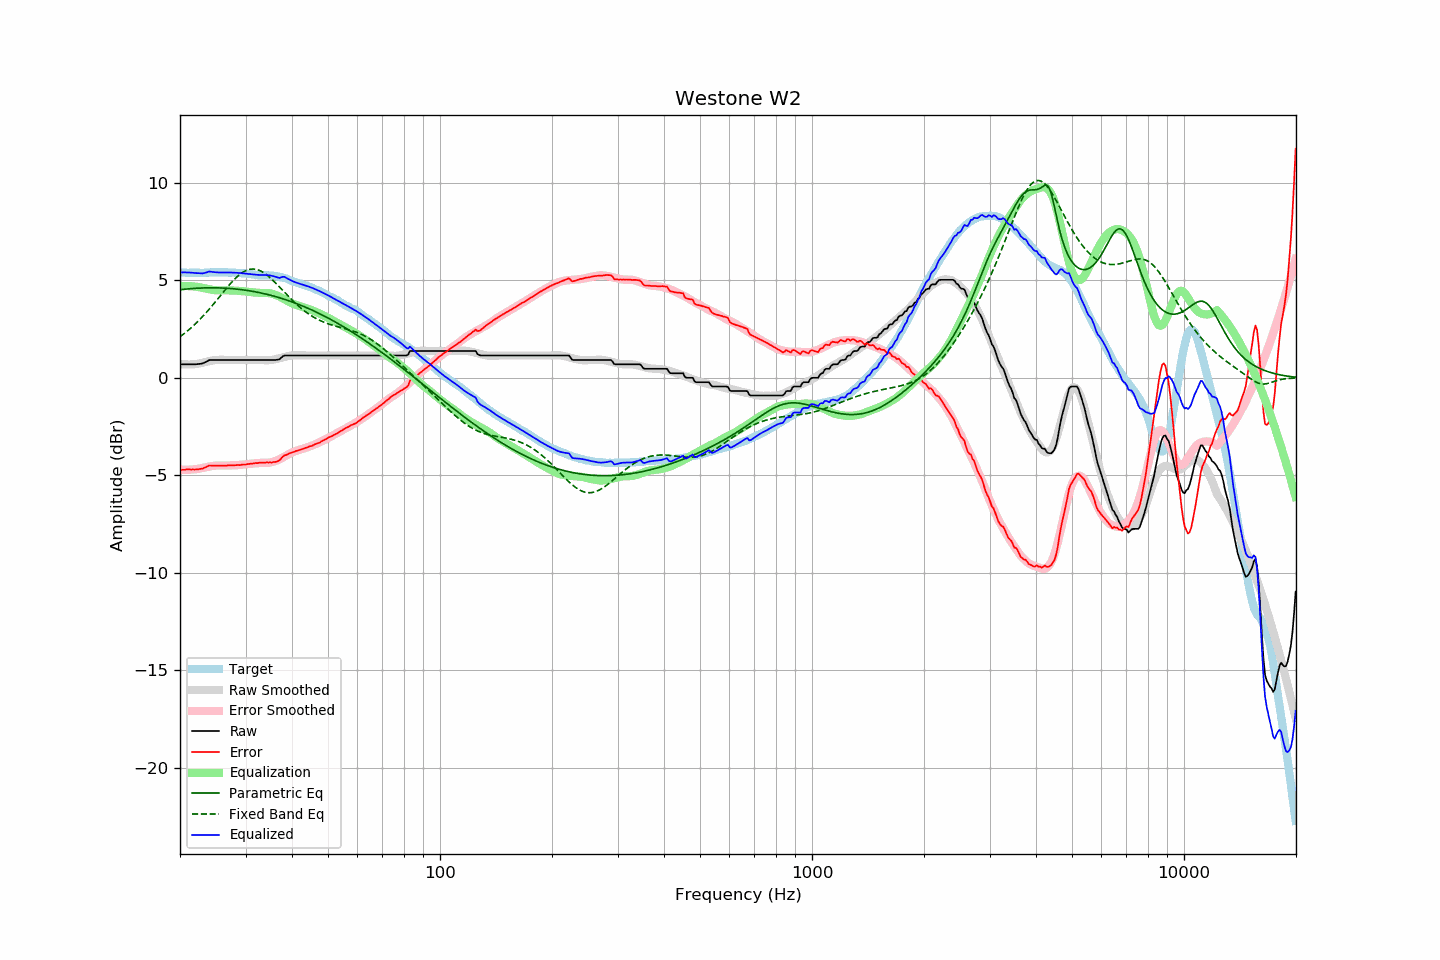

Values plotted in this chart, from the file beside it:
frequency, raw, error, smoothed, error_smoothed, equalization, parametric_eq, fixed_band_eq, equalized_raw, equalized_smoothed, target
20.00, 0.70, -4.72, 0.71, -4.71, 4.71, 4.52, 2.11, 5.41, 5.42, 5.42
20.20, 0.70, -4.71, 0.70, -4.71, 4.71, 4.53, 2.17, 5.41, 5.41, 5.41
20.40, 0.70, -4.71, 0.69, -4.71, 4.71, 4.54, 2.23, 5.41, 5.41, 5.41
20.61, 0.70, -4.71, 0.69, -4.71, 4.71, 4.55, 2.30, 5.41, 5.40, 5.41
20.81, 0.70, -4.69, 0.69, -4.71, 4.71, 4.56, 2.36, 5.41, 5.40, 5.39
21.02, 0.70, -4.69, 0.69, -4.71, 4.71, 4.56, 2.43, 5.41, 5.40, 5.39
21.23, 0.70, -4.69, 0.69, -4.71, 4.71, 4.57, 2.50, 5.40, 5.39, 5.39
21.44, 0.70, -4.70, 0.69, -4.70, 4.70, 4.58, 2.58, 5.40, 5.39, 5.40
21.66, 0.70, -4.69, 0.70, -4.69, 4.69, 4.59, 2.65, 5.39, 5.39, 5.39
21.87, 0.70, -4.70, 0.70, -4.69, 4.69, 4.59, 2.73, 5.38, 5.39, 5.40
22.09, 0.70, -4.69, 0.71, -4.68, 4.68, 4.60, 2.81, 5.37, 5.39, 5.39
22.31, 0.71, -4.69, 0.72, -4.67, 4.67, 4.60, 2.89, 5.37, 5.39, 5.40
22.54, 0.72, -4.67, 0.74, -4.65, 4.65, 4.61, 2.97, 5.37, 5.39, 5.39
22.76, 0.73, -4.66, 0.76, -4.63, 4.63, 4.61, 3.05, 5.36, 5.39, 5.39
22.99, 0.74, -4.65, 0.78, -4.62, 4.62, 4.61, 3.14, 5.36, 5.40, 5.39
23.22, 0.78, -4.61, 0.80, -4.60, 4.60, 4.62, 3.23, 5.38, 5.40, 5.39
23.45, 0.82, -4.58, 0.82, -4.58, 4.58, 4.62, 3.32, 5.40, 5.40, 5.40
23.69, 0.86, -4.54, 0.84, -4.56, 4.56, 4.62, 3.41, 5.42, 5.40, 5.40
23.92, 0.91, -4.49, 0.86, -4.55, 4.55, 4.62, 3.51, 5.45, 5.40, 5.40
24.16, 0.92, -4.49, 0.88, -4.53, 4.53, 4.62, 3.60, 5.45, 5.41, 5.41
24.40, 0.92, -4.50, 0.89, -4.52, 4.52, 4.62, 3.70, 5.44, 5.41, 5.42
24.65, 0.92, -4.50, 0.91, -4.51, 4.51, 4.62, 3.80, 5.43, 5.41, 5.42
24.89, 0.92, -4.50, 0.92, -4.50, 4.50, 4.62, 3.90, 5.42, 5.41, 5.42
25.14, 0.92, -4.49, 0.92, -4.49, 4.49, 4.62, 4.00, 5.41, 5.42, 5.41
25.39, 0.92, -4.50, 0.93, -4.49, 4.49, 4.62, 4.10, 5.41, 5.42, 5.42
25.65, 0.92, -4.50, 0.93, -4.49, 4.49, 4.61, 4.20, 5.41, 5.42, 5.42
25.91, 0.92, -4.49, 0.93, -4.49, 4.49, 4.61, 4.31, 5.41, 5.42, 5.41
26.16, 0.92, -4.50, 0.93, -4.49, 4.49, 4.61, 4.41, 5.41, 5.42, 5.42
26.43, 0.92, -4.50, 0.92, -4.49, 4.49, 4.60, 4.51, 5.41, 5.42, 5.42
26.69, 0.92, -4.50, 0.92, -4.49, 4.49, 4.60, 4.61, 5.41, 5.41, 5.42
26.96, 0.92, -4.48, 0.92, -4.49, 4.49, 4.59, 4.70, 5.41, 5.41, 5.40
27.23, 0.92, -4.48, 0.92, -4.49, 4.49, 4.59, 4.80, 5.41, 5.41, 5.40
27.50, 0.92, -4.48, 0.92, -4.49, 4.49, 4.58, 4.89, 5.40, 5.40, 5.40
27.77, 0.92, -4.49, 0.92, -4.48, 4.48, 4.57, 4.98, 5.40, 5.40, 5.41
28.05, 0.92, -4.48, 0.92, -4.48, 4.48, 4.57, 5.07, 5.40, 5.40, 5.40
28.33, 0.92, -4.47, 0.92, -4.47, 4.47, 4.56, 5.15, 5.39, 5.39, 5.39
28.62, 0.92, -4.46, 0.92, -4.47, 4.47, 4.55, 5.22, 5.39, 5.39, 5.38
28.90, 0.92, -4.47, 0.92, -4.46, 4.46, 4.54, 5.29, 5.38, 5.38, 5.39
29.19, 0.92, -4.46, 0.92, -4.45, 4.45, 4.53, 5.36, 5.37, 5.37, 5.38
29.48, 0.92, -4.44, 0.92, -4.45, 4.45, 4.52, 5.41, 5.37, 5.37, 5.36
29.78, 0.92, -4.44, 0.92, -4.44, 4.44, 4.51, 5.46, 5.36, 5.36, 5.36
30.08, 0.92, -4.44, 0.92, -4.43, 4.43, 4.50, 5.50, 5.35, 5.35, 5.36
30.38, 0.92, -4.42, 0.92, -4.42, 4.42, 4.48, 5.54, 5.34, 5.34, 5.34
30.68, 0.92, -4.41, 0.92, -4.41, 4.41, 4.47, 5.56, 5.33, 5.33, 5.33
30.99, 0.92, -4.40, 0.92, -4.40, 4.40, 4.46, 5.58, 5.32, 5.32, 5.32
31.30, 0.92, -4.39, 0.92, -4.39, 4.39, 4.44, 5.58, 5.31, 5.31, 5.31
31.61, 0.92, -4.38, 0.92, -4.38, 4.38, 4.43, 5.58, 5.30, 5.30, 5.30
31.93, 0.92, -4.36, 0.92, -4.38, 4.38, 4.41, 5.57, 5.29, 5.29, 5.28
32.24, 0.92, -4.37, 0.92, -4.37, 4.37, 4.40, 5.55, 5.29, 5.29, 5.29
32.57, 0.92, -4.35, 0.92, -4.36, 4.36, 4.38, 5.52, 5.28, 5.28, 5.27
32.89, 0.92, -4.35, 0.92, -4.36, 4.36, 4.36, 5.49, 5.28, 5.28, 5.27
33.22, 0.92, -4.35, 0.92, -4.36, 4.36, 4.34, 5.45, 5.27, 5.27, 5.27
33.55, 0.92, -4.34, 0.91, -4.36, 4.36, 4.33, 5.40, 5.27, 5.27, 5.26
33.89, 0.92, -4.35, 0.91, -4.36, 4.36, 4.31, 5.34, 5.28, 5.26, 5.27
34.23, 0.92, -4.33, 0.90, -4.36, 4.36, 4.29, 5.28, 5.27, 5.26, 5.25
34.57, 0.92, -4.34, 0.91, -4.35, 4.35, 4.27, 5.21, 5.27, 5.25, 5.26
34.92, 0.92, -4.33, 0.91, -4.34, 4.34, 4.25, 5.14, 5.26, 5.25, 5.25
35.27, 0.92, -4.34, 0.92, -4.32, 4.32, 4.23, 5.07, 5.24, 5.24, 5.26
35.62, 0.92, -4.31, 0.94, -4.30, 4.30, 4.20, 4.99, 5.22, 5.24, 5.23
35.97, 0.92, -4.31, 0.95, -4.27, 4.27, 4.18, 4.91, 5.19, 5.23, 5.23
... 635 more rows
